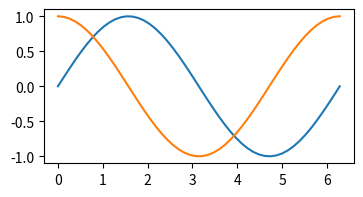
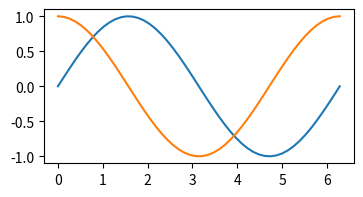
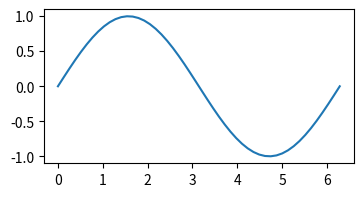
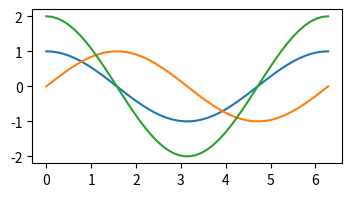
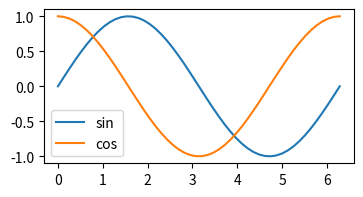
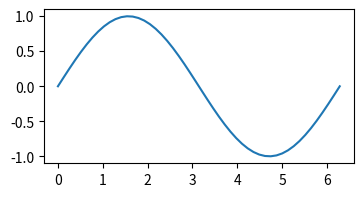

Write Python code to recreate these figures, in order.
# ---
# jupyter:
#   jupytext:
#     text_representation:
#       extension: .py
#       format_name: percent
#       format_version: '1.3'
#       jupytext_version: 1.14.1
#   kernelspec:
#     display_name: Python 3 (ipykernel)
#     language: python
#     name: python3
# ---

# %% [markdown]
# # `%matplotlib notebook`

# %% [markdown]
# de la bonne utilisation de `plt.figure()`, `plt.show()` en fonction du driver `%matplotlib` - épisode 2

# %% [markdown]
# **take home message**
#
# * plus pratique / interactif  
#   * on peut retailler la figure
#   * se déplacer / zoomer dans la figure
# * il **faut** appeler `plt.figure()` pour chaque figure  
# * et en ajouter d'autres `plt.figure()`  
#   pour créer plusieurs figures depuis une seule cellule
# * **attention** à `df.plot()` qui appelle automatiquement `plt.figure()` 

# %% [markdown]
# ***

# %% [markdown]
# c'est le mode que je vous recommande avec les notebooks  
# **note** dans vs-code il faut utiliser plutôt `%matplotlib pyimpl` qui ressemble assez

# %%
# %matplotlib notebook

# %%
import matplotlib.pyplot as plt

# pour changer la taille des figures par défaut
plt.rcParams["figure.figsize"] = (4, 2)

# %% [markdown]
# ## préparation

# %%
import numpy as np

X = np.linspace(0, 2*np.pi)
Y = np.sin(X)
Y2 = np.cos(X)

# %% [markdown]
# ## un plot = une figure

# %% cell_style="split"
# on peut avoir l'impression 
# que ce n'est pas la peine 
# de créer une figure, 
# car la première fois ça fonctionne
# plt.figure()     # <-- c'est mieux de prendre 
                   # l'habitude de le faire
plt.plot(X, Y);

# %% cell_style="split"
# mais en fait si on ne le fait pas
# on écrit dans la dernière figure 
# ouverte
# plt.figure()  # <-- essayez sans le mettre
plt.plot(X, Y2);

# %% [markdown]
# ## plusieurs courbes

# %% cell_style="split"
# du coup avec ce mode c'est important 
# de TOUJOURS créer une figure 
# avant d'écrire dedans
plt.figure()
plt.plot(X, Y)
plt.plot(X, Y2);

# %% cell_style="split"
# et voici comment, tout simplement
# on crée deux figures dans une cellule
plt.figure()
plt.plot(X, Y)
plt.figure()
plt.plot(X, Y2);

# %%
# alors que si on utilise un style à base de
# `plt.show()` qui marche avec le driver 'inline'
# eh bien ici ça ne fonctionne plus du tout
# car les courbes se retrouvent dans la figure du dessus !
plt.plot(X, Y)
plt.show()
plt.plot(X, 2* Y2)  # * 2 pour qu'on la voie bien
plt.show()

# %% [markdown]
# ## `pandas.plot`

# %%
import pandas as pd
df = pd.DataFrame({'sin': Y, 'cos': Y2}, index=X)

# %% [markdown]
# enfin, dernière blague, lorsqu'on affiche directement une dataframe avec `df.plot()`  
# `pandas` fait **automatiquement un appel à `plt.figure()`**  
#
# du coup il faut faire attention:  
# après tout ce qu'on vient de voir on aurait envie de faire  
# mais regardez ce que ça donne:

# %%
plt.figure()    # parce que %matplotlib notebook
                # mais en fait il ne faut pas le mettre
df.plot();

# %% [markdown]
# comme vous le voyez, le premier `plt.figure()` **est de trop**,  
# il ne faut pas le mettre
#
# <br>
#
# mais par contre avec une série ça n'est pas le cas !?!
#
# *go figure*…

# %%
plt.figure()      # ici il faut garder cet appel
df['sin'].plot();

# %% [markdown]
# ***
